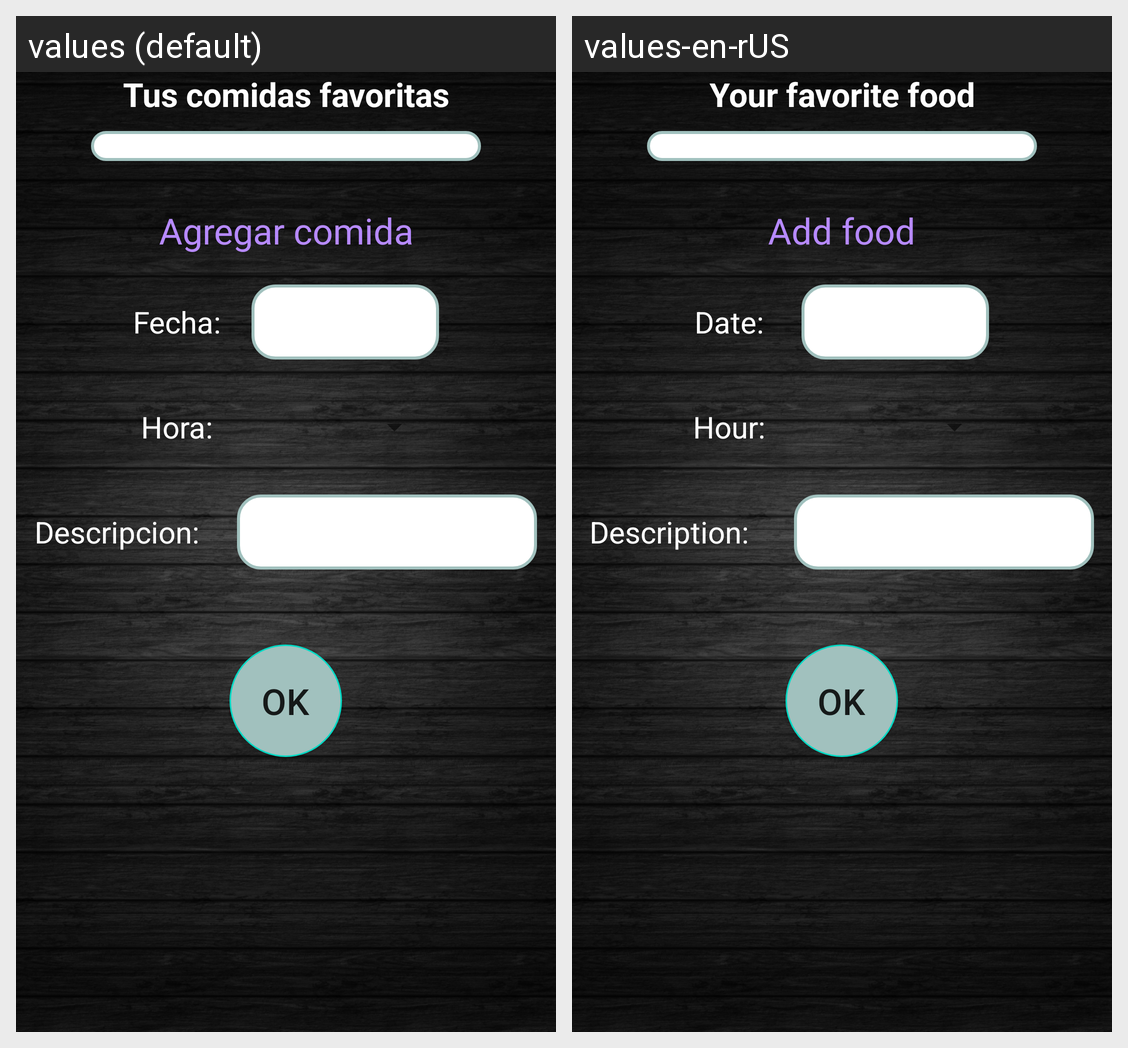

The same Android screen rendered under two of its app's locales, left to right. List the strings drawn on it with the default value and each locale's translation.
Android screen res/layout/fragment_comidas.xml rendered under 2 locales, left to right: values (default), values-en-rUS. Device: Nexus 5 (rendered at 1080×1920; each locale shown at half size, 540×960, under a caption strip naming it); theme AppTheme.
Strings drawn on this screen, with the default value and each locale's value (text and hints the layout hard-codes, and strings that could not be matched under every locale, appear in the picture but are not listed):

food_favorites
  values: Tus comidas favoritas
  values-en-rUS: Your favorite food

add_food
  values: Agregar comida
  values-en-rUS: Add food

fecha_input
  values: Fecha:
  values-en-rUS: Date: 

time
  values: Hora:
  values-en-rUS: Hour: 

food_description
  values: Descripcion:
  values-en-rUS: Description:
